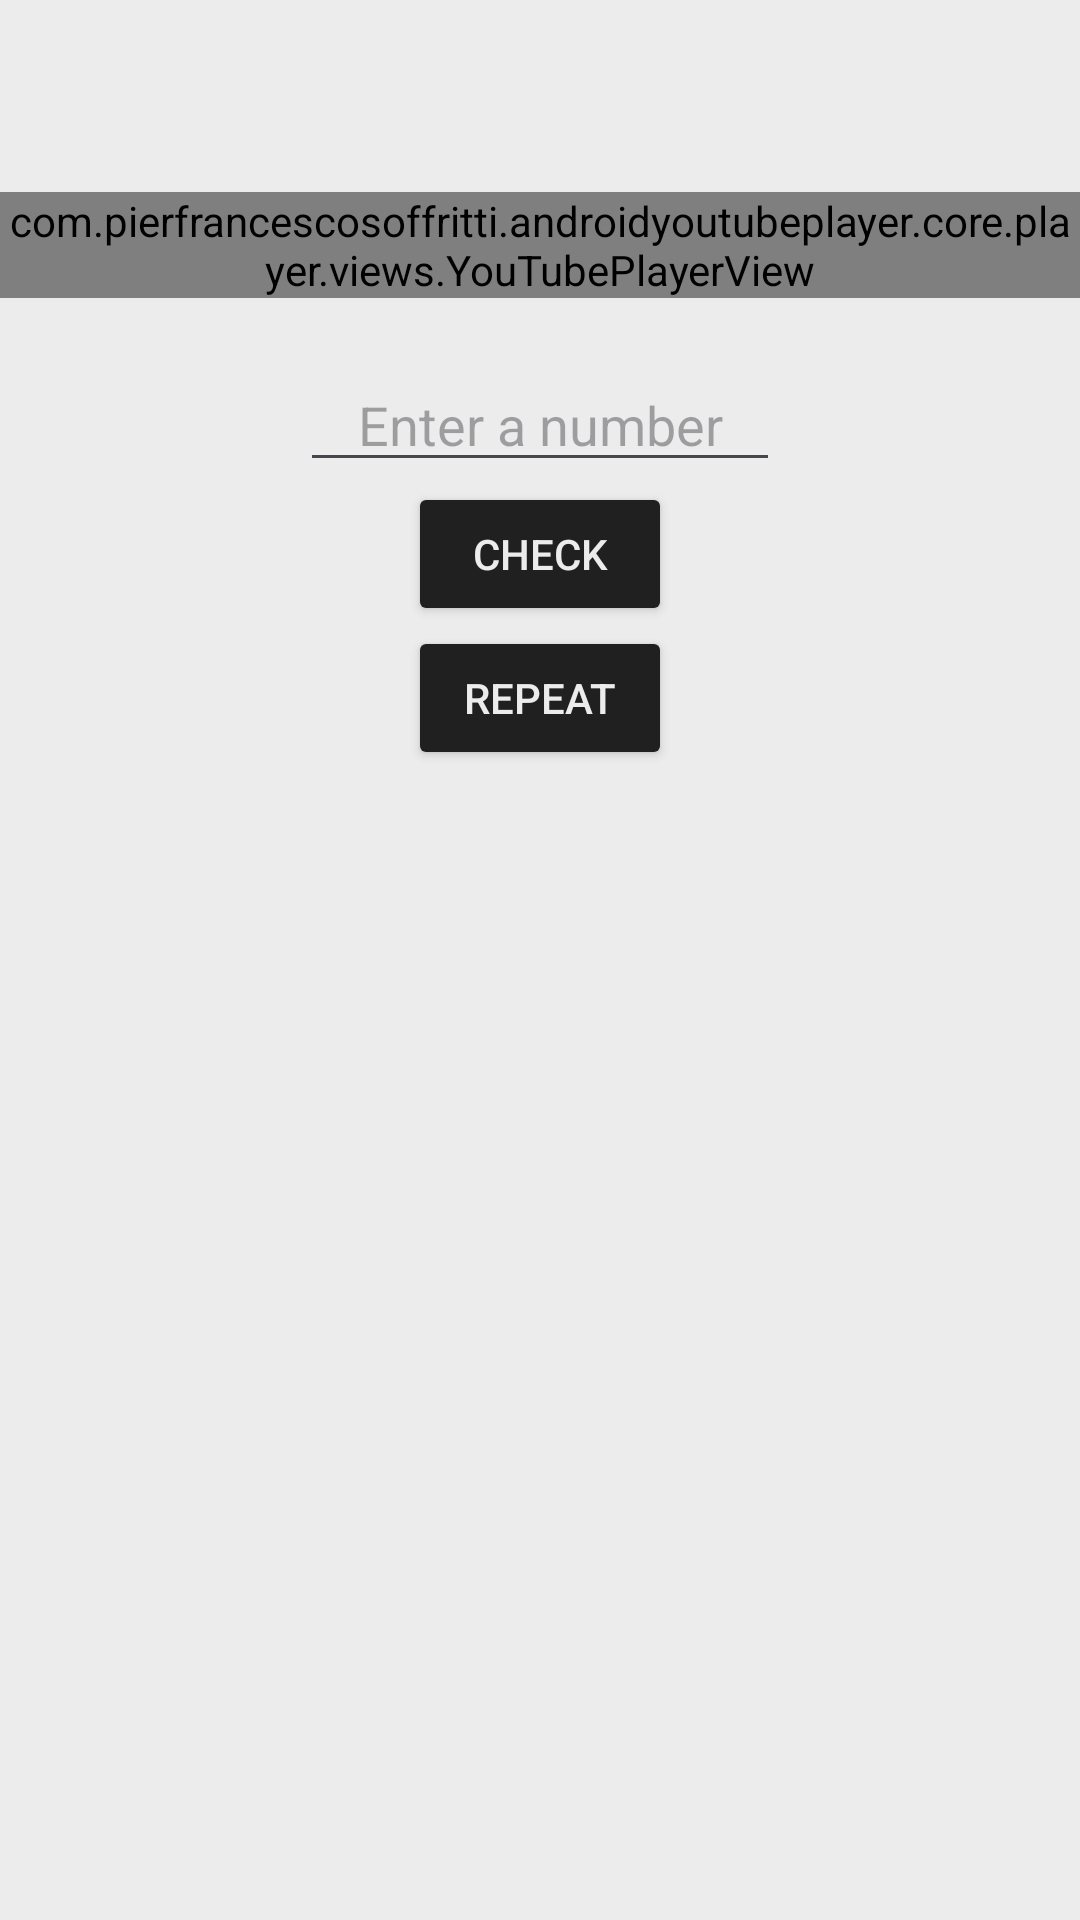

Produce the Android XML layout that renders to this screen, including the resource entries it uses.
<!-- AndroidManifest.xml: application theme Theme.Numerus -->
<!-- res/layout/activity_main.xml -->
<?xml version="1.0" encoding="utf-8"?>
<LinearLayout xmlns:android="http://schemas.android.com/apk/res/android"
    android:layout_width="match_parent"
    android:layout_height="match_parent"
    android:background="?attr/colorPrimary"
    android:orientation="vertical">

    <androidx.appcompat.widget.Toolbar
        android:id="@+id/toolbar"

        android:layout_width="match_parent"
        android:layout_height="?attr/actionBarSize"
        android:background="?attr/colorPrimary" />

    <com.pierfrancescosoffritti.androidyoutubeplayer.core.player.views.YouTubePlayerView
        android:id="@+id/youtube_player_view"
        android:layout_width="match_parent"
        android:layout_height="wrap_content" />

    <TextView
        android:id="@+id/captions"
        android:layout_width="match_parent"
        android:layout_height="100dp"
        android:gravity="center"
        android:visibility="gone"
        android:text="Hello world" />

    <TextView
        android:id="@+id/response"
        android:layout_width="match_parent"
        android:layout_height="24dp"
        android:gravity="center"
        android:textColor="@color/green"
        android:visibility="gone"
        android:text=" " />

    <LinearLayout
        android:layout_width="match_parent"
        android:layout_height="wrap_content"
        android:orientation="vertical"
        android:layout_marginTop="20dp">

        <EditText
            android:id="@+id/edit_text_input"
            android:layout_width="160dp"
            android:layout_height="wrap_content"
            android:layout_gravity="center"
            android:gravity="center"
            android:hint="Enter a number"
            android:inputType="numberDecimal" />

        <Button
            android:id="@+id/button_check"
            android:layout_width="wrap_content"
            android:layout_height="wrap_content"
            android:layout_gravity="center"
            android:backgroundTint="?attr/colorSecondary"
            android:text="Check"
            android:textColor="?attr/colorPrimary" />

        <Button
            android:id="@+id/button_repeat"
            android:layout_width="wrap_content"
            android:layout_height="wrap_content"
            android:layout_gravity="center"
            android:backgroundTint="?attr/colorSecondary"
            android:text="Repeat"
            android:textColor="?attr/colorPrimary" />

    </LinearLayout>

</LinearLayout>
<!-- resources referenced by this layout -->
<resources>
  <color name="green">#4CAF50</color>
  <style name="Theme.Numerus" parent="Base.Theme.Numerus" />
  <style name="Base.Theme.Numerus" parent="Theme.Material3.DayNight.NoActionBar">
          <item name="colorPrimary">@color/white</item>
          <item name="colorSecondary">@color/black</item>
          
      </style>
  <color name="white">#ECECEC</color>
  <color name="black">#202020</color>
</resources>
